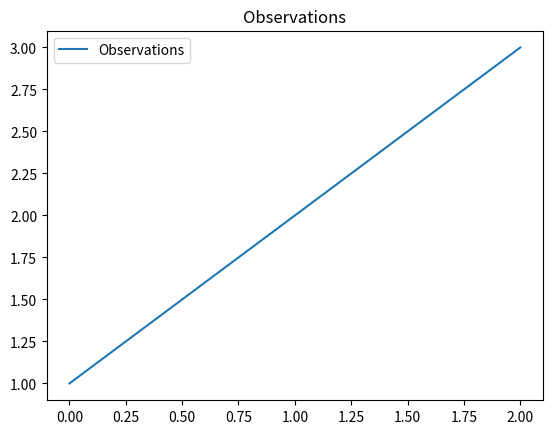

Here is the Python script that generated this plot:
import matplotlib.pyplot as plt
plt.plot([0,1,2],[1,2,3], label='Observations')
plt.title('Observations')
plt.legend()
plt.savefig('output.png')
